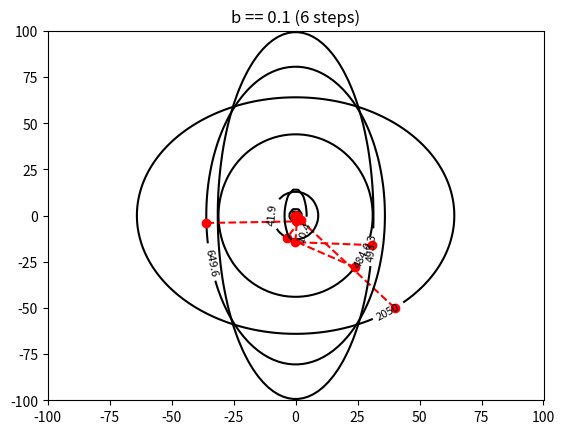

Reproduce this figure in Python.
import random
import numpy as np
import matplotlib.pyplot as mpplt

EPSILON = 0.01  # Represents the range of admitted errors when nearing the min point
LAMBDA = 50  # Represents the maximum number of steps the descent should have in order to find the min point
LATEST_ELEMENT = -1
X_SPOT = 0
Y_SPOT = 1
CHART_BOUND = 100  # Should always be a positive integer


def f(x, y, b):
	return (1 / 2) * ((x ** 2) + b * (y ** 2))


def gradient_f(x, y, b):
	return x, b * y


def step(x, y, b):
	return 1 - (((b ** 3) * (y ** 2) - ((b * y) ** 2)) / ((b ** 3) * (y ** 2) + (x ** 2)))


def next_step(x, y, b):
	return x * (1 - step(x, y, b)), y * (1 - b * step(x, y, b))


def descend(x_start, y_start, b):
	x = [x_start]
	y = [y_start]
	dfdx, dfdy = gradient_f(x_start, y_start, b)
	while (abs(dfdx) >= EPSILON or abs(dfdy) >= EPSILON) and len(x) <= LAMBDA:
		next_x, next_y = next_step(x[LATEST_ELEMENT], y[LATEST_ELEMENT], b)
		x.append(next_x)
		y.append(next_y)
		dfdx, dfdy = gradient_f(x[LATEST_ELEMENT], y[LATEST_ELEMENT], b)
	return x, y


def show_data_points(x_list, y_list, b):
	print("b ==", b)
	for index in range(len(x_list)):
		print(index, ". ", x_list[index], ", ", y_list[index], "-> ", f(x_list[index], y_list[index], b))


def plot_descent(x_start, y_start, b):
	x_descent, y_descent = descend(x_start, y_start, b)
	show_data_points(x_descent, y_descent, b)

	x_space = np.linspace(-1 * CHART_BOUND, CHART_BOUND + 0.1, 100)
	y_space = np.linspace(-1 * CHART_BOUND, CHART_BOUND + 0.1, 100)
	x_val, y_val = np.meshgrid(x_space, y_space)
	z_val = f(x_val, y_val, b)
	levels = []
	for k in range(len(x_descent)):
		levels.append(f(x_descent[k], y_descent[k], b))
	levels = np.sort(levels)
	contours = mpplt.contour(x_val, y_val, z_val, levels, colors = 'black')
	mpplt.clabel(contours, inline = True, fontsize = 8)
	mpplt.plot(x_descent, y_descent, 'r--o')
	mpplt.title("b == " + str(b) + " (" + str(len(x_descent)) + " steps)")
	mpplt.show()


if __name__ == "__main__":
	for b in [1, 1 / 2, 1 / 5, 1 / 10]:
		plot_descent(random.randint(-1 * CHART_BOUND + (CHART_BOUND // 2), CHART_BOUND - (CHART_BOUND // 2)),
		             random.randint(-1 * CHART_BOUND + (CHART_BOUND // 2), CHART_BOUND - (CHART_BOUND // 2)), b)
